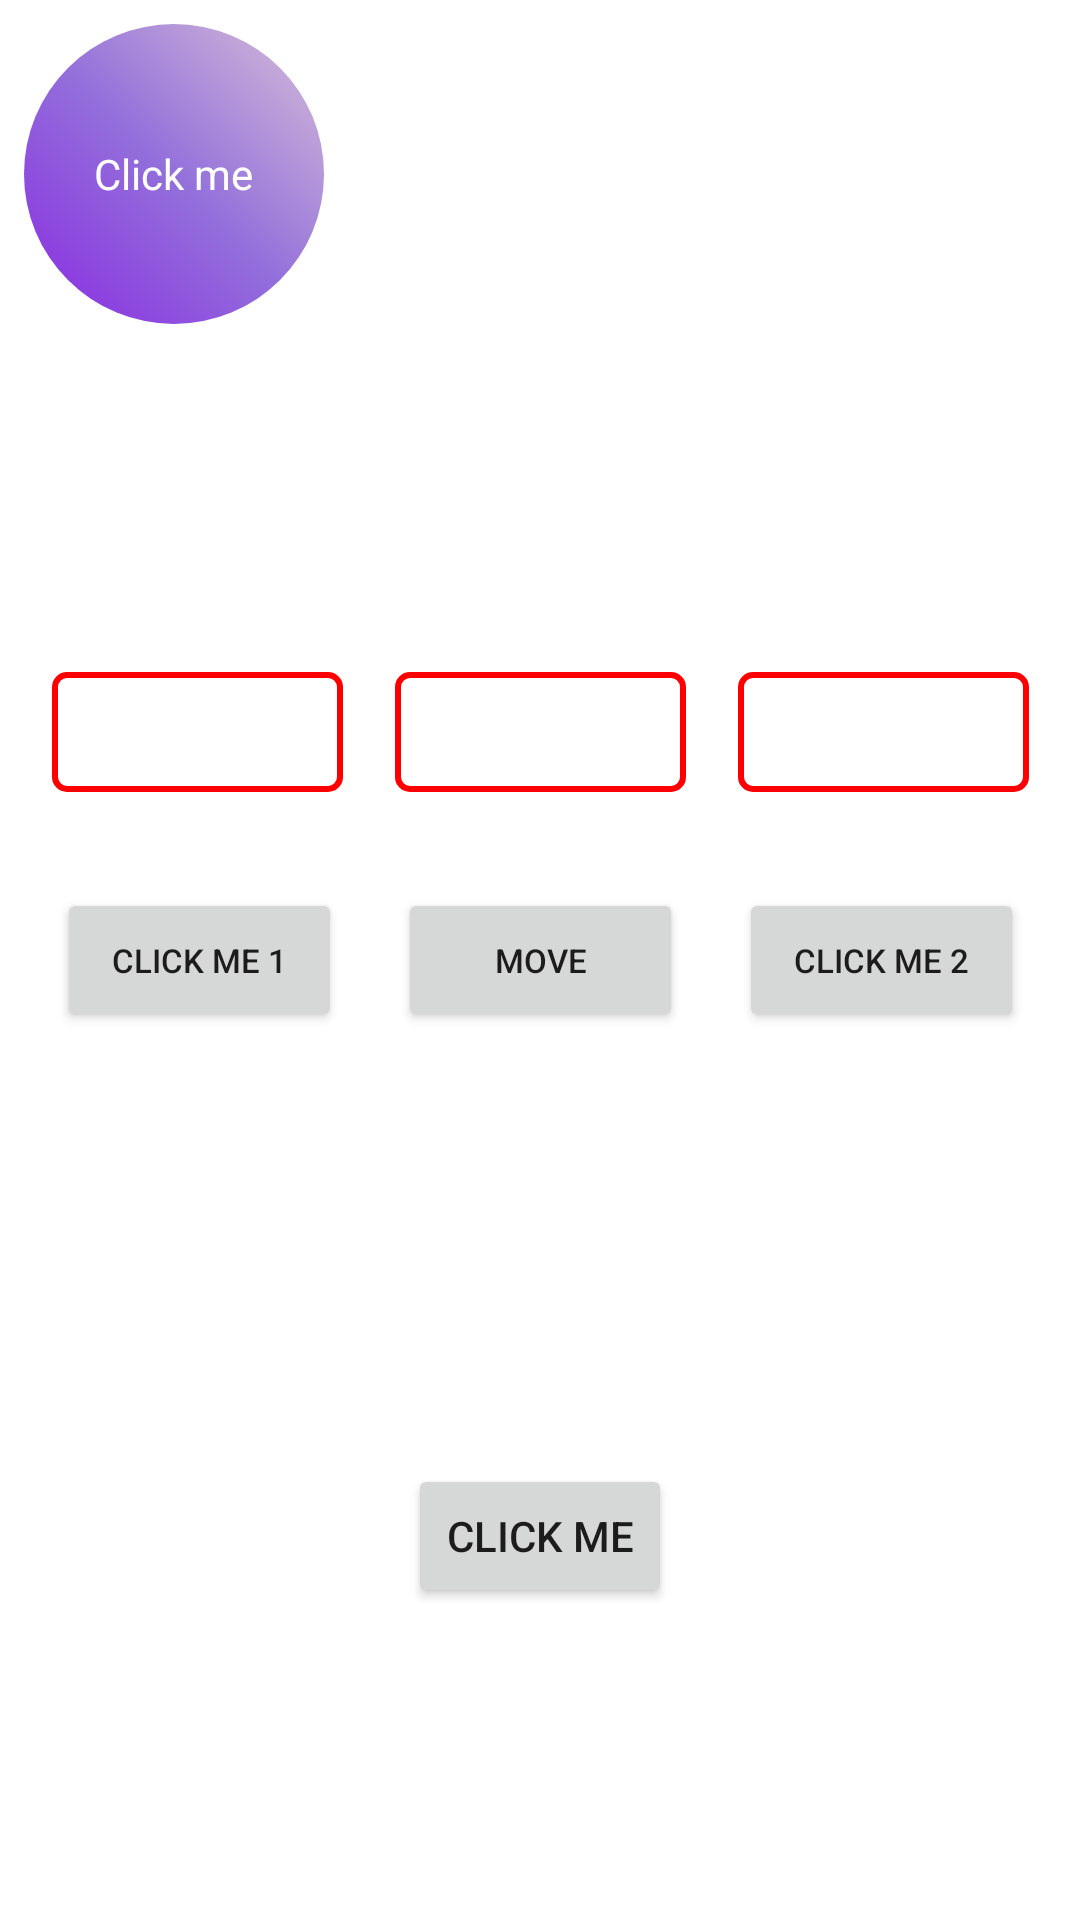

Write the Android layout XML for this screen, with the resource values it uses.
<!-- AndroidManifest.xml: application theme Theme.TestApplication -->
<!-- res/layout/activity_move_button.xml -->
<?xml version="1.0" encoding="utf-8"?>
<androidx.constraintlayout.widget.ConstraintLayout xmlns:android="http://schemas.android.com/apk/res/android"
    xmlns:app="http://schemas.android.com/apk/res-auto"
    xmlns:tools="http://schemas.android.com/tools"
    android:layout_width="match_parent"
    android:layout_height="match_parent">

    <androidx.constraintlayout.motion.widget.MotionLayout
        android:id="@+id/motionLayout"
        android:layout_width="match_parent"
        android:layout_height="0dp"
        android:padding="@dimen/xxx_small_padding"
        app:layoutDescription="@xml/motion_scene"
        app:layout_constraintBottom_toBottomOf="@+id/guidelineTop35"
        app:layout_constraintRight_toRightOf="parent"
        app:layout_constraintStart_toStartOf="parent"
        app:layout_constraintTop_toTopOf="parent">

        <FrameLayout
            android:id="@+id/ballContainer"
            android:layout_width="100dp"
            android:layout_height="100dp">

            <ImageView
                android:id="@+id/ivBall"
                android:layout_width="match_parent"
                android:layout_height="match_parent"
                android:contentDescription="@string/move"
                android:scaleType="fitCenter"
                android:src="@drawable/ic_ball" />

            <TextView
                android:id="@+id/tvClickMe"
                android:layout_width="wrap_content"
                android:layout_height="wrap_content"
                android:layout_gravity="center"
                android:text="@string/click_me"
                android:textColor="@android:color/white" />

        </FrameLayout>

    </androidx.constraintlayout.motion.widget.MotionLayout>

    <androidx.constraintlayout.widget.Guideline
        android:id="@+id/guidelineTop35"
        android:layout_width="wrap_content"
        android:layout_height="wrap_content"
        android:orientation="horizontal"
        app:layout_constraintGuide_percent="0.35" />

    <View
        android:id="@+id/borderView"
        android:layout_width="97dp"
        android:layout_height="40dp"
        android:background="@drawable/bg_red_border_stroke"
        app:layout_constraintEnd_toEndOf="parent"
        app:layout_constraintStart_toStartOf="parent"
        app:layout_constraintTop_toTopOf="@+id/guidelineTop35" />

    <View
        android:id="@+id/borderView1"
        android:layout_width="97dp"
        android:layout_height="40dp"
        android:background="@drawable/bg_red_border_stroke"
        app:layout_constraintEnd_toStartOf="@+id/borderView"
        app:layout_constraintStart_toStartOf="parent"
        app:layout_constraintTop_toTopOf="@+id/guidelineTop35" />

    <View
        android:id="@+id/borderView2"
        android:layout_width="97dp"
        android:layout_height="40dp"
        android:background="@drawable/bg_red_border_stroke"
        app:layout_constraintEnd_toEndOf="parent"
        app:layout_constraintStart_toEndOf="@+id/borderView"
        app:layout_constraintTop_toTopOf="@+id/guidelineTop35" />

    <Button
        android:id="@+id/btnMove"
        android:layout_width="95dp"
        android:layout_height="48dp"
        android:text="@string/move"
        android:textSize="11sp"
        app:layout_constraintBottom_toBottomOf="parent"
        app:layout_constraintLeft_toLeftOf="parent"
        app:layout_constraintRight_toRightOf="parent"
        app:layout_constraintTop_toTopOf="parent" />

    <Button
        android:id="@+id/btnClickMe1"
        android:layout_width="95dp"
        android:layout_height="48dp"
        android:text="@string/click_me_1"
        android:textSize="11sp"
        app:layout_constraintEnd_toStartOf="@+id/btnMove"
        app:layout_constraintStart_toStartOf="parent"
        app:layout_constraintTop_toTopOf="@+id/btnMove" />

    <Button
        android:id="@+id/btnClickMe2"
        android:layout_width="95dp"
        android:layout_height="48dp"
        android:text="@string/click_me_2"
        android:textSize="11sp"
        app:layout_constraintEnd_toEndOf="parent"
        app:layout_constraintStart_toEndOf="@+id/btnMove"
        app:layout_constraintTop_toTopOf="@+id/btnMove" />

    <androidx.constraintlayout.widget.Guideline
        android:id="@+id/guidelineTop80"
        android:layout_width="wrap_content"
        android:layout_height="wrap_content"
        android:orientation="horizontal"
        app:layout_constraintGuide_percent="0.8" />

    <Button
        android:id="@+id/btnClickMe"
        android:layout_width="wrap_content"
        android:layout_height="wrap_content"
        android:text="@string/click_me"
        app:layout_constraintBottom_toBottomOf="@+id/guidelineTop80"
        app:layout_constraintEnd_toEndOf="parent"
        app:layout_constraintStart_toStartOf="parent"
        app:layout_constraintTop_toTopOf="@+id/guidelineTop80" />

    <Button
        android:id="@+id/btn1"
        style="@style/center_btn_click_me_constrain_layout"
        android:text="1"
        android:visibility="invisible"
        tools:ignore="MissingConstraints" />

    <Button
        android:id="@+id/btn2"
        style="@style/center_btn_click_me_constrain_layout"
        android:text="2"
        android:visibility="invisible"
        tools:ignore="MissingConstraints" />

    <Button
        android:id="@+id/btn3"
        style="@style/center_btn_click_me_constrain_layout"
        android:text="3"
        android:visibility="invisible"
        tools:ignore="MissingConstraints" />

    <Button
        android:id="@+id/btn4"
        style="@style/center_btn_click_me_constrain_layout"
        android:text="4"
        android:visibility="invisible"
        tools:ignore="MissingConstraints" />

    <Button
        android:id="@+id/btn5"
        style="@style/center_btn_click_me_constrain_layout"
        android:text="5"
        android:visibility="invisible"
        tools:ignore="MissingConstraints" />

    <Button
        android:id="@+id/btn6"
        style="@style/center_btn_click_me_constrain_layout"
        android:text="6"
        android:visibility="invisible"
        tools:ignore="MissingConstraints" />

    <Button
        android:id="@+id/btn7"
        style="@style/center_btn_click_me_constrain_layout"
        android:text="7"
        android:visibility="invisible"
        tools:ignore="MissingConstraints" />

    <Button
        android:id="@+id/btn8"
        style="@style/center_btn_click_me_constrain_layout"
        android:text="8"
        android:visibility="invisible"
        tools:ignore="MissingConstraints" />

</androidx.constraintlayout.widget.ConstraintLayout>
<!-- resources referenced by this layout -->
<resources>
  <dimen name="xxx_small_padding">8dp</dimen>
  <!-- drawable bg_red_border_stroke (drawable) -->
  <shape xmlns:android="http://schemas.android.com/apk/res/android"
      android:shape="rectangle">
      <solid android:color="#00000000"/>
      <stroke
          android:width="2dp"
          android:color="@color/red"/>
      <corners android:radius="@dimen/smallest_corner_radius"/>
  </shape>
  <!-- drawable ic_ball (drawable) -->
  <shape xmlns:android="http://schemas.android.com/apk/res/android"
      android:shape="oval">
      <gradient
          android:startColor="#8A2BE2"
          android:centerColor="#9370DB"
          android:endColor="#D8BFD8"
          android:angle="45"/>
  </shape>
  <string name="click_me">Click me</string>
  <string name="click_me_1">click me 1</string>
  <string name="click_me_2">click me 2</string>
  <string name="move">Move</string>
  <style name="center_btn_click_me_constrain_layout">
          <item name="android:layout_height">wrap_content</item>
          <item name="android:layout_width">wrap_content</item>
          <item name="layout_constraintTop_toTopOf">@+id/btnClickMe</item>
          <item name="layout_constraintBottom_toBottomOf">@+id/btnClickMe</item>
          <item name="layout_constraintStart_toStartOf">@+id/btnClickMe</item>
          <item name="layout_constraintEnd_toEndOf">@+id/btnClickMe</item>
          <item name="android:textSize">12sp</item>
          <item name="android:textAllCaps">false</item>
      </style>
  <style name="Theme.TestApplication" parent="Base.Theme.TestApplication" />
  <color name="red">#FF0000</color>
  <dimen name="smallest_corner_radius">4dp</dimen>
  <style name="Base.Theme.TestApplication" parent="Theme.MaterialComponents.DayNight.NoActionBar">
          
          
          <item name="android:windowBackground">@android:color/white</item>
      </style>
</resources>
